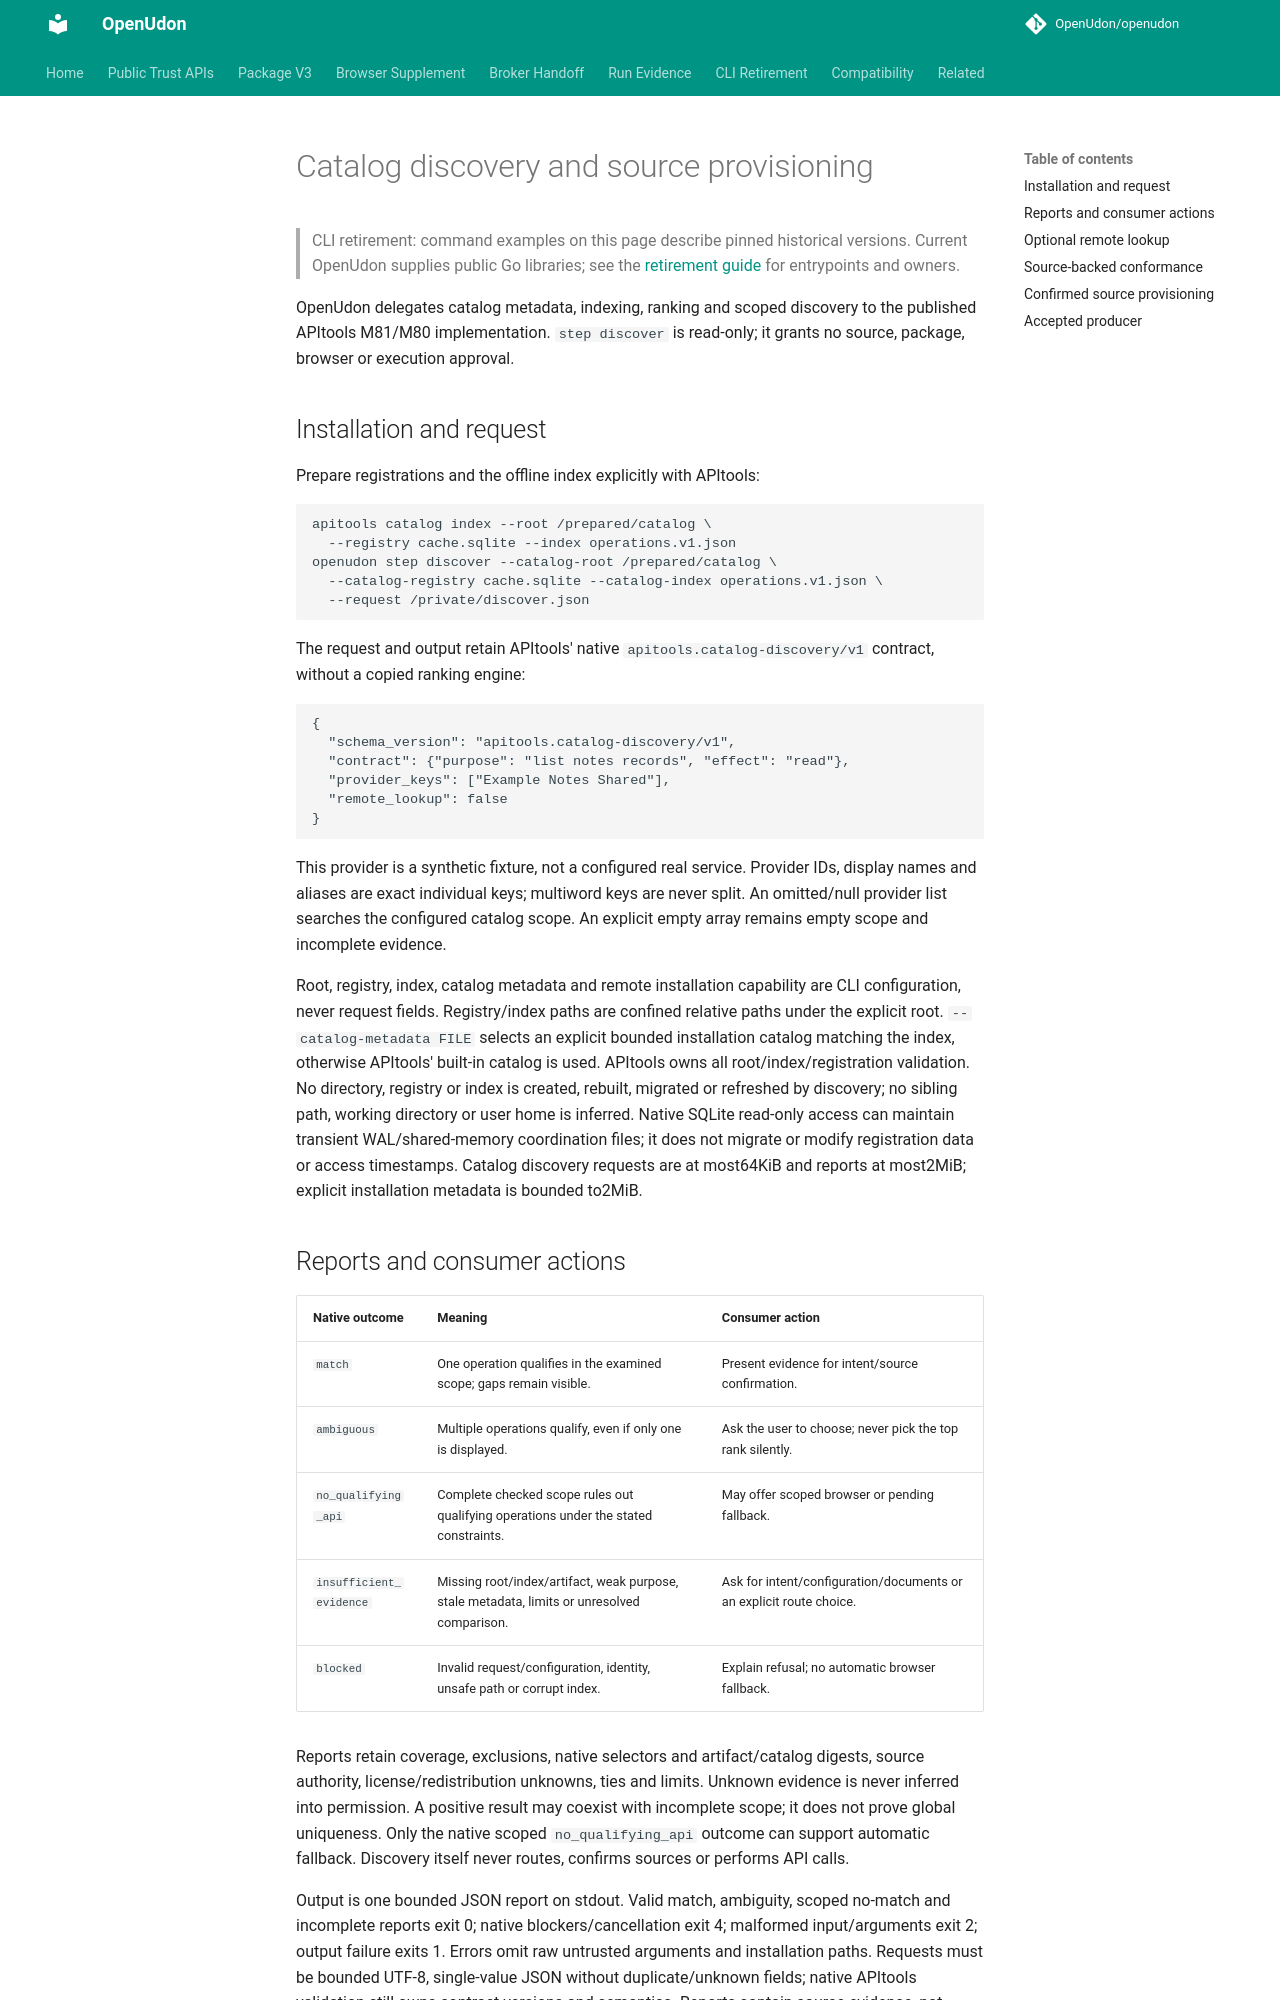

repository: OpenUdon/openudon · page: catalog-discovery/index.html · generator: mkdocs

# Catalog discovery and source provisioning

> CLI retirement: command examples on this page describe pinned historical
> versions. Current OpenUdon supplies public Go libraries; see the
> [retirement guide](legacy-cli-retirement.md) for entrypoints and owners.

OpenUdon delegates catalog metadata, indexing, ranking and scoped discovery to
the published APItools M81/M80 implementation. `step discover` is read-only;
it grants no source, package, browser or execution approval.

## Installation and request

Prepare registrations and the offline index explicitly with APItools:

```sh
apitools catalog index --root /prepared/catalog \
  --registry cache.sqlite --index operations.v1.json
openudon step discover --catalog-root /prepared/catalog \
  --catalog-registry cache.sqlite --catalog-index operations.v1.json \
  --request /private/discover.json
```

The request and output retain APItools' native
`apitools.catalog-discovery/v1` contract, without a copied ranking engine:

```json
{
  "schema_version": "apitools.catalog-discovery/v1",
  "contract": {"purpose": "list notes records", "effect": "read"},
  "provider_keys": ["Example Notes Shared"],
  "remote_lookup": false
}
```

This provider is a synthetic fixture, not a configured real service. Provider
IDs, display names and aliases are exact individual keys; multiword keys are
never split. An omitted/null provider list searches the configured catalog
scope. An explicit empty array remains empty scope and incomplete evidence.

Root, registry, index, catalog metadata and remote installation capability are
CLI configuration, never request fields. Registry/index paths are confined
relative paths under the explicit root. `--catalog-metadata FILE` selects an
explicit bounded installation catalog matching the index, otherwise APItools'
built-in catalog is used. APItools owns all root/index/registration validation.
No directory, registry or index is created, rebuilt, migrated or refreshed by
discovery; no sibling path, working directory or user home is inferred.
Native SQLite read-only access can maintain transient WAL/shared-memory
coordination files; it does not migrate or modify registration data or access
timestamps. Catalog discovery requests are at most64KiB and reports at most2MiB;
explicit installation metadata is bounded to2MiB.

## Reports and consumer actions

| Native outcome | Meaning | Consumer action |
| --- | --- | --- |
| `match` | One operation qualifies in the examined scope; gaps remain visible. | Present evidence for intent/source confirmation. |
| `ambiguous` | Multiple operations qualify, even if only one is displayed. | Ask the user to choose; never pick the top rank silently. |
| `no_qualifying_api` | Complete checked scope rules out qualifying operations under the stated constraints. | May offer scoped browser or pending fallback. |
| `insufficient_evidence` | Missing root/index/artifact, weak purpose, stale metadata, limits or unresolved comparison. | Ask for intent/configuration/documents or an explicit route choice. |
| `blocked` | Invalid request/configuration, identity, unsafe path or corrupt index. | Explain refusal; no automatic browser fallback. |

Reports retain coverage, exclusions, native selectors and artifact/catalog
digests, source authority, license/redistribution unknowns, ties and limits.
Unknown evidence is never inferred into permission. A positive result may
coexist with incomplete scope; it does not prove global uniqueness. Only the
native scoped `no_qualifying_api` outcome can support automatic fallback.
Discovery itself never routes, confirms sources or performs API calls.

Output is one bounded JSON report on stdout. Valid match, ambiguity, scoped
no-match and incomplete reports exit 0; native blockers/cancellation exit 4;
malformed input/arguments exit 2; output failure exits 1. Errors omit raw
untrusted arguments and installation paths. Requests must be bounded UTF-8,
single-value JSON without duplicate/unknown fields; native APItools validation
still owns contract versions and semantics. Reports contain source evidence,
not hidden model reasoning.

## Optional remote lookup

Default lookup is offline. Both `--enable-remote` and request
`"remote_lookup": true` are required to use APItools' bounded public-catalog
lookup. This retains native eight-second/three-document/20-MiB limits and
sanitized digest/final-URL provenance. It writes no local index/registration,
does not execute a service operation and cannot establish global absence.
Remote results remain ephemeral until separately selected provisioning.
No custom request-controlled host, endpoint or transport is accepted.
